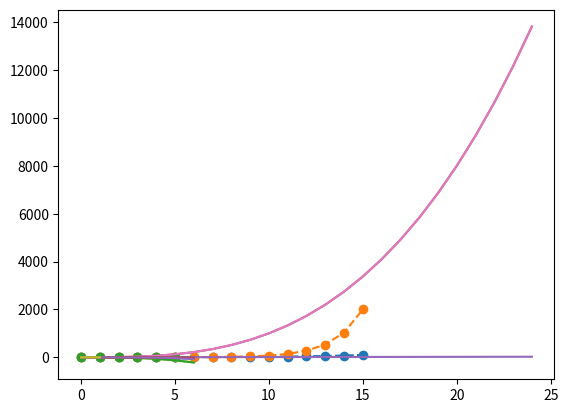

Write the Python code that produced this figure.
# -*- coding: utf-8 -*-
"""Untitled5.ipynb

Automatically generated by Colaboratory.

Original file is located at
    https://colab.research.google.com/<link-removed>
"""

import numpy as np
import matplotlib.pyplot as plt
N = 16
x = np.linspace(0, 15, N)
y = np.logspace(0.1, 2, N)
print(y)
plt.plot(x, y, 'o--')
plt.show()

import numpy as np
import matplotlib.pyplot as plt
N = 16
x = np.linspace(0, 15, N)
y = np.geomspace(0.1, 2000, N)
print(y)
plt.plot(x, y, 'o--')
plt.show()

import numpy as np
import matplotlib.pyplot as plt
x = np.arange(6)
print(x)
type(x)
y=x+1
plt.plot(x, y, 'o--')
plt.show()

# Commented out IPython magic to ensure Python compatibility.
# %matplotlib inline
import matplotlib.pyplot as plt
x = [4, 5, 3, 1, 6, 7]
plt.plot(x)
plt.show()

import numpy as np
import matplotlib.pyplot as plt
x = np.arange(25)
plt.plot(x)
plt.show()

import numpy as np
import matplotlib.pyplot as plt
x = np.arange(25)
plt.plot(x, [(y**3 + 1) for y in x])
plt.show()

import numpy as np
import matplotlib.pyplot as plt
x = np.arange(25)
plt.plot(x, x**3 + 1)
plt.show()

# Commented out IPython magic to ensure Python compatibility.
# %matplotlib inline
import numpy as np
import matplotlib.pyplot as plt
x = np.arange(7)
plt.plot(x, -x**2)
plt.plot(x, -x**3)
plt.plot(x, -2*x)
plt.plot(x, -2**x)
plt.show()

# Commented out IPython magic to ensure Python compatibility.
# %matplotlib inline
import numpy as np
import matplotlib.pyplot as plt
x = np.arange(7)
plt.plot(x, -x**2, x, -x**3,x, -2*x, x, -2**x)
plt.show()

# Commented out IPython magic to ensure Python compatibility.
# %matplotlib inline
import numpy as np
import matplotlib.pyplot as plt
x = np.array([[3, 2, 5, 6], [7, 4, 1, 5]])
plt.plot(x)
plt.show()

# Commented out IPython magic to ensure Python compatibility.
# %matplotlib inline
import numpy as np
import matplotlib.pyplot as plt
data = np.random.randn(2, 10)
print(data)
plt.plot([data[0], data[1]])
plt.show()